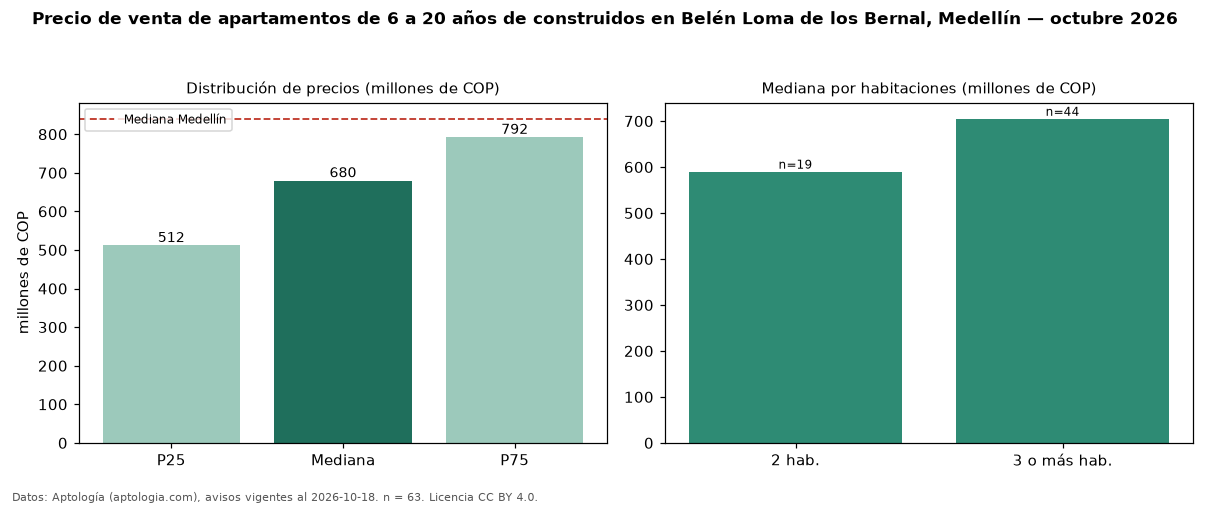

The data file committed next to this chart (first rows):
seccion, metrica, valor, moneda, n
filtro, edad2, de 6 a 20 años de construidos, , 63
precio, p25, 512000000, COP, 63
precio, mediana, 680000000, COP, 63
precio, p75, 792500000, COP, 63
precio, minimo, 360000000, COP, 63
precio, maximo, 1100000000, COP, 63
m2, mediana_precio_m2, 7857143, COP, 63
m2, area_mediana_m2, 83.0, m2, 63
admin, mediana_admin_mes, 468335, COP, 45
banos, mediana_banos, 2.0, , 
parqueadero, pct_con_parqueadero, 96.8, %, 63
estrato, estrato_mas_frecuente, 5, , 63
habitaciones, 2, 590000000, COP, 19
habitaciones, 3+, 705000000, COP, 44
ciudad, mediana_ciudad_referencia, 840000000, COP, 
ciudad, mediana_m2_ciudad, 7500000, COP, 
fuente, fecha_datos, 2026-10-18, , 
fuente, atribucion, https://www.aptologia.com/venta/medellin…, , 
fuente, licencia, CC BY 4.0, , 
